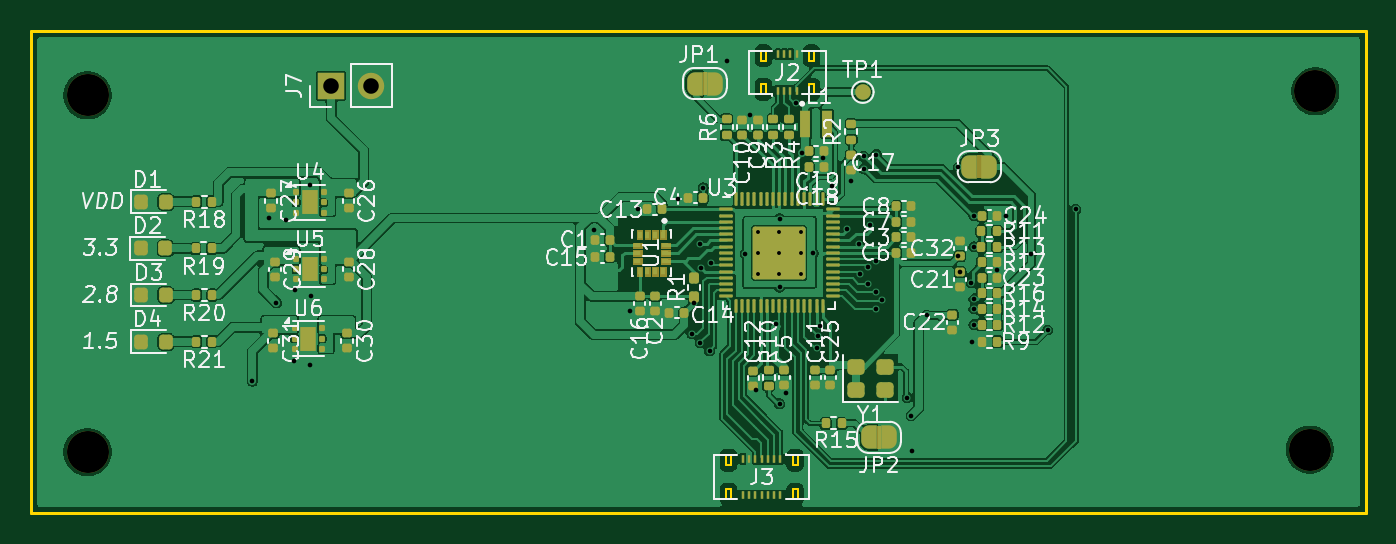
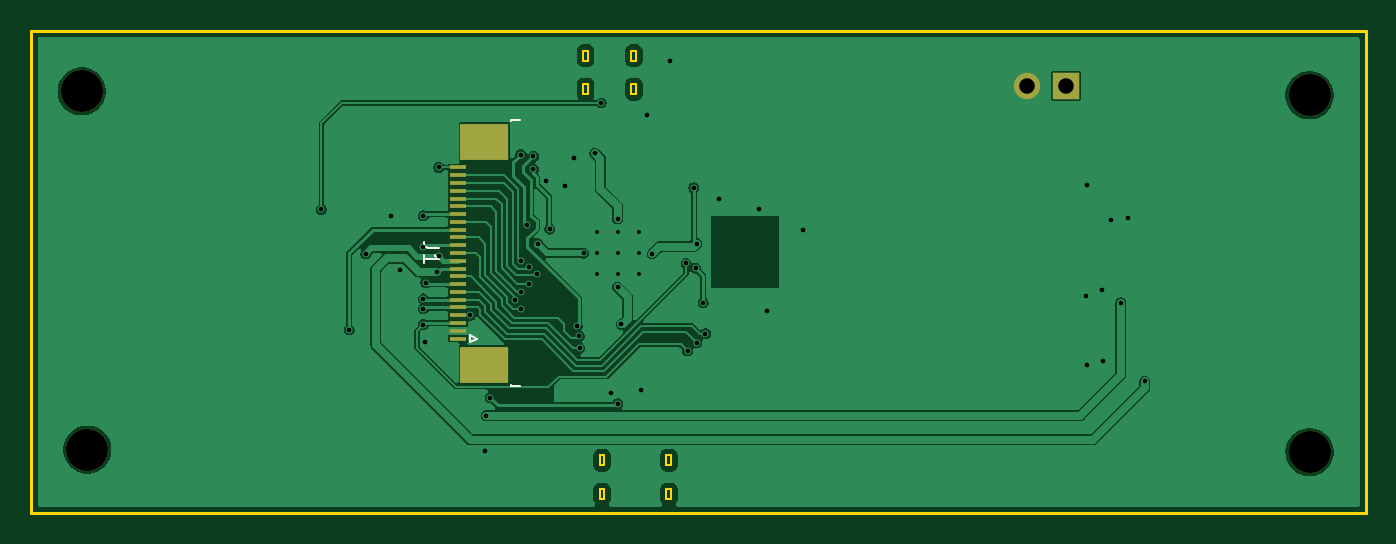
Circuit board: 11 layer files. Board 85.8 x 31.0 mm.
- bottom_copper: FPSP Camera-B_Cu.gbr (72040 bytes)
- bottom_mask: FPSP Camera-B_Mask.gbr (1459 bytes)
- paste: FPSP Camera-B_Paste.gbr (1137 bytes)
- bottom_silk: FPSP Camera-B_Silkscreen.gbr (1336 bytes)
- outline: FPSP Camera-Edge_Cuts.gbr (2227 bytes)
- top_copper: FPSP Camera-F_Cu.gbr (187191 bytes)
- top_mask: FPSP Camera-F_Mask.gbr (18315 bytes)
- paste: FPSP Camera-F_Paste.gbr (13215 bytes)
- top_silk: FPSP Camera-F_Silkscreen.gbr (108341 bytes)
- drill: FPSP Camera-NPTH.drl (399 bytes)
- drill: FPSP Camera-PTH.drl (1747 bytes)

=== bottom_copper: FPSP Camera-B_Cu.gbr (72040 bytes, source omitted) ===
=== bottom_mask: FPSP Camera-B_Mask.gbr ===
%TF.GenerationSoftware,KiCad,Pcbnew,9.0.6*%
%TF.CreationDate,2025-12-12T21:10:22+00:00*%
%TF.ProjectId,FPSP Camera,46505350-2043-4616-9d65-72612e6b6963,rev?*%
%TF.SameCoordinates,Original*%
%TF.FileFunction,Soldermask,Bot*%
%TF.FilePolarity,Negative*%
%FSLAX46Y46*%
G04 Gerber Fmt 4.6, Leading zero omitted, Abs format (unit mm)*
G04 Created by KiCad (PCBNEW 9.0.6) date 2025-12-12 21:10:22*
%MOMM*%
%LPD*%
G01*
G04 APERTURE LIST*
%ADD10C,2.700000*%
%ADD11R,1.700000X1.700000*%
%ADD12C,1.700000*%
%ADD13R,1.100000X0.300000*%
%ADD14R,3.100000X2.300000*%
G04 APERTURE END LIST*
D10*
%TO.C,H2*%
X22646265Y-43619144D03*
%TD*%
D11*
%TO.C,J7*%
X38306265Y-20069144D03*
D12*
X40846265Y-20069144D03*
%TD*%
D10*
%TO.C,H1*%
X22646265Y-20669144D03*
%TD*%
%TO.C,H4*%
X101596265Y-20419144D03*
%TD*%
%TO.C,H3*%
X101246265Y-43469144D03*
%TD*%
D13*
%TO.C,J1*%
X77406265Y-36319144D03*
X77406265Y-35819144D03*
X77406265Y-35319144D03*
X77406265Y-34819144D03*
X77406265Y-34319144D03*
X77406265Y-33819144D03*
X77406265Y-33319144D03*
X77406265Y-32819144D03*
X77406265Y-32319144D03*
X77406265Y-31819144D03*
X77406265Y-31319144D03*
X77406265Y-30819144D03*
X77406265Y-30319144D03*
X77406265Y-29819144D03*
X77406265Y-29319144D03*
X77406265Y-28819144D03*
X77406265Y-28319144D03*
X77406265Y-27819144D03*
X77406265Y-27319144D03*
X77406265Y-26819144D03*
X77406265Y-26319144D03*
X77406265Y-25819144D03*
X77406265Y-25319144D03*
D14*
X75706265Y-37989144D03*
X75706265Y-23649144D03*
%TD*%
M02*

=== paste: FPSP Camera-B_Paste.gbr ===
%TF.GenerationSoftware,KiCad,Pcbnew,9.0.6*%
%TF.CreationDate,2025-12-12T21:10:22+00:00*%
%TF.ProjectId,FPSP Camera,46505350-2043-4616-9d65-72612e6b6963,rev?*%
%TF.SameCoordinates,Original*%
%TF.FileFunction,Paste,Bot*%
%TF.FilePolarity,Positive*%
%FSLAX46Y46*%
G04 Gerber Fmt 4.6, Leading zero omitted, Abs format (unit mm)*
G04 Created by KiCad (PCBNEW 9.0.6) date 2025-12-12 21:10:22*
%MOMM*%
%LPD*%
G01*
G04 APERTURE LIST*
%ADD10R,1.100000X0.300000*%
%ADD11R,3.100000X2.300000*%
G04 APERTURE END LIST*
D10*
%TO.C,J1*%
X77406265Y-36319144D03*
X77406265Y-35819144D03*
X77406265Y-35319144D03*
X77406265Y-34819144D03*
X77406265Y-34319144D03*
X77406265Y-33819144D03*
X77406265Y-33319144D03*
X77406265Y-32819144D03*
X77406265Y-32319144D03*
X77406265Y-31819144D03*
X77406265Y-31319144D03*
X77406265Y-30819144D03*
X77406265Y-30319144D03*
X77406265Y-29819144D03*
X77406265Y-29319144D03*
X77406265Y-28819144D03*
X77406265Y-28319144D03*
X77406265Y-27819144D03*
X77406265Y-27319144D03*
X77406265Y-26819144D03*
X77406265Y-26319144D03*
X77406265Y-25819144D03*
X77406265Y-25319144D03*
D11*
X75706265Y-37989144D03*
X75706265Y-23649144D03*
%TD*%
M02*

=== bottom_silk: FPSP Camera-B_Silkscreen.gbr ===
%TF.GenerationSoftware,KiCad,Pcbnew,9.0.6*%
%TF.CreationDate,2025-12-12T21:10:22+00:00*%
%TF.ProjectId,FPSP Camera,46505350-2043-4616-9d65-72612e6b6963,rev?*%
%TF.SameCoordinates,Original*%
%TF.FileFunction,Legend,Bot*%
%TF.FilePolarity,Positive*%
%FSLAX46Y46*%
G04 Gerber Fmt 4.6, Leading zero omitted, Abs format (unit mm)*
G04 Created by KiCad (PCBNEW 9.0.6) date 2025-12-12 21:10:22*
%MOMM*%
%LPD*%
G01*
G04 APERTURE LIST*
%ADD10C,0.150000*%
%ADD11C,0.120000*%
G04 APERTURE END LIST*
D10*
X78621084Y-30485810D02*
X79335369Y-30485810D01*
X79335369Y-30485810D02*
X79478226Y-30438191D01*
X79478226Y-30438191D02*
X79573465Y-30342953D01*
X79573465Y-30342953D02*
X79621084Y-30200096D01*
X79621084Y-30200096D02*
X79621084Y-30104858D01*
X79621084Y-31485810D02*
X79621084Y-30914382D01*
X79621084Y-31200096D02*
X78621084Y-31200096D01*
X78621084Y-31200096D02*
X78763941Y-31104858D01*
X78763941Y-31104858D02*
X78859179Y-31009620D01*
X78859179Y-31009620D02*
X78906798Y-30914382D01*
D11*
%TO.C,J1*%
X74016265Y-22244144D02*
X73416265Y-22244144D01*
X74016265Y-22354144D02*
X74016265Y-22244144D01*
X74016265Y-39284144D02*
X74016265Y-39394144D01*
X74016265Y-39394144D02*
X73416265Y-39394144D01*
X76206265Y-36319144D02*
X76606265Y-36119144D01*
X76606265Y-36119144D02*
X76606265Y-36519144D01*
X76606265Y-36519144D02*
X76206265Y-36319144D01*
%TD*%
M02*

=== outline: FPSP Camera-Edge_Cuts.gbr ===
%TF.GenerationSoftware,KiCad,Pcbnew,9.0.6*%
%TF.CreationDate,2025-12-12T21:10:22+00:00*%
%TF.ProjectId,FPSP Camera,46505350-2043-4616-9d65-72612e6b6963,rev?*%
%TF.SameCoordinates,Original*%
%TF.FileFunction,Profile,NP*%
%FSLAX46Y46*%
G04 Gerber Fmt 4.6, Leading zero omitted, Abs format (unit mm)*
G04 Created by KiCad (PCBNEW 9.0.6) date 2025-12-12 21:10:22*
%MOMM*%
%LPD*%
G01*
G04 APERTURE LIST*
%TA.AperFunction,Profile*%
%ADD10C,0.200000*%
%TD*%
%TA.AperFunction,Profile*%
%ADD11C,0.100000*%
%TD*%
G04 APERTURE END LIST*
D10*
X19022265Y-16519144D02*
X104846265Y-16519144D01*
X104846265Y-47519144D01*
X19022265Y-47519144D01*
X19022265Y-16519144D01*
D11*
%TO.C,J3*%
X63686265Y-43821644D02*
X63686265Y-44471644D01*
X63686265Y-44471644D02*
X64006265Y-44471644D01*
X63686265Y-45991644D02*
X63686265Y-46641644D01*
X63686265Y-46641644D02*
X64006265Y-46641644D01*
X64006265Y-43821644D02*
X63686265Y-43821644D01*
X64006265Y-44471644D02*
X64006265Y-43821644D01*
X64006265Y-45991644D02*
X63686265Y-45991644D01*
X64006265Y-46641644D02*
X64006265Y-45991644D01*
X67986265Y-43821644D02*
X67986265Y-44471644D01*
X67986265Y-44471644D02*
X68306265Y-44471644D01*
X67986265Y-45991644D02*
X67986265Y-46641644D01*
X67986265Y-46641644D02*
X68306265Y-46641644D01*
X68306265Y-43821644D02*
X67986265Y-43821644D01*
X68306265Y-44471644D02*
X68306265Y-43821644D01*
X68306265Y-45991644D02*
X67986265Y-45991644D01*
X68306265Y-46641644D02*
X68306265Y-45991644D01*
%TO.C,J2*%
X65936265Y-17796644D02*
X65936265Y-18446644D01*
X65936265Y-18446644D02*
X66256265Y-18446644D01*
X65936265Y-19966644D02*
X65936265Y-20616644D01*
X65936265Y-20616644D02*
X66256265Y-20616644D01*
X66256265Y-17796644D02*
X65936265Y-17796644D01*
X66256265Y-18446644D02*
X66256265Y-17796644D01*
X66256265Y-19966644D02*
X65936265Y-19966644D01*
X66256265Y-20616644D02*
X66256265Y-19966644D01*
X69036265Y-17796644D02*
X69036265Y-18446644D01*
X69036265Y-18446644D02*
X69356265Y-18446644D01*
X69036265Y-19966644D02*
X69036265Y-20616644D01*
X69036265Y-20616644D02*
X69356265Y-20616644D01*
X69356265Y-17796644D02*
X69036265Y-17796644D01*
X69356265Y-18446644D02*
X69356265Y-17796644D01*
X69356265Y-19966644D02*
X69036265Y-19966644D01*
X69356265Y-20616644D02*
X69356265Y-19966644D01*
%TD*%
M02*

=== top_copper: FPSP Camera-F_Cu.gbr (187191 bytes, source omitted) ===
=== top_mask: FPSP Camera-F_Mask.gbr (18315 bytes, source omitted) ===
=== paste: FPSP Camera-F_Paste.gbr (13215 bytes, source omitted) ===
=== top_silk: FPSP Camera-F_Silkscreen.gbr (108341 bytes, source omitted) ===
=== drill: FPSP Camera-NPTH.drl ===
M48
; DRILL file {KiCad 9.0.6} date 2025-12-12T21:10:25+0000
; FORMAT={-:-/ absolute / metric / decimal}
; #@! TF.CreationDate,2025-12-12T21:10:25+00:00
; #@! TF.GenerationSoftware,Kicad,Pcbnew,9.0.6
; #@! TF.FileFunction,NonPlated,1,4,NPTH
FMAT,2
METRIC
; #@! TA.AperFunction,NonPlated,NPTH,ComponentDrill
T1C2.700
%
G90
G05
T1
X22.646Y-20.669
X22.646Y-43.619
X101.246Y-43.469
X101.596Y-20.419
M30

=== drill: FPSP Camera-PTH.drl ===
M48
; DRILL file {KiCad 9.0.6} date 2025-12-12T21:10:25+0000
; FORMAT={-:-/ absolute / metric / decimal}
; #@! TF.CreationDate,2025-12-12T21:10:25+00:00
; #@! TF.GenerationSoftware,Kicad,Pcbnew,9.0.6
; #@! TF.FileFunction,Plated,1,4,PTH
FMAT,2
METRIC
; #@! TA.AperFunction,Plated,PTH,ComponentDrill
T1C0.250
; #@! TA.AperFunction,Plated,PTH,ViaDrill
T2C0.300
; #@! TA.AperFunction,Plated,PTH,ComponentDrill
T3C1.000
%
G90
G05
T1
X65.749Y-29.438
X65.749Y-30.812
X65.749Y-32.188
X67.124Y-29.438
X67.124Y-30.812
X67.124Y-32.188
X68.499Y-29.438
X68.499Y-30.812
X68.499Y-32.188
T2
X33.246Y-39.069
X34.296Y-28.569
X34.796Y-34.019
X35.396Y-28.669
X35.946Y-37.769
X35.996Y-33.169
X36.946Y-26.419
X36.971Y-37.994
X36.996Y-33.569
X55.246Y-29.319
X57.546Y-34.519
X58.046Y-28.019
X60.646Y-27.319
X61.496Y-36.009
X61.646Y-34.019
X62.048Y-36.588
X62.054Y-30.212
X62.125Y-31.792
X62.246Y-26.619
X62.646Y-37.119
X62.742Y-31.487
X63.796Y-18.469
X64.924Y-30.864
X65.246Y-21.919
X65.642Y-39.624
X66.924Y-35.405
X67.143Y-40.51
X67.146Y-33.012
X67.149Y-28.612
X67.546Y-39.819
X68.196Y-21.169
X68.616Y-24.389
X69.324Y-30.822
X69.566Y-36.919
X69.615Y-36.151
X69.75Y-35.515
X69.946Y-24.719
X70.535Y-26.512
X71.506Y-29.279
X71.735Y-26.169
X72.27Y-30.212
X72.346Y-32.137
X72.556Y-24.611
X72.556Y-25.411
X72.846Y-32.788
X72.859Y-31.737
X72.946Y-29.012
X73.346Y-33.313
X73.346Y-34.444
X73.365Y-24.488
X73.371Y-31.337
X73.746Y-33.838
X75.346Y-40.119
X75.596Y-41.269
X75.646Y-43.569
X76.615Y-34.819
X78.646Y-25.319
X78.646Y-31.019
X78.746Y-32.039
X79.476Y-32.72
X79.546Y-36.519
X79.646Y-28.419
X79.646Y-30.419
X79.646Y-33.769
X79.646Y-34.419
X79.646Y-35.419
X81.126Y-31.919
X81.696Y-28.419
X83.347Y-30.869
X84.396Y-35.769
X86.196Y-28.019
T3
X38.306Y-20.069
X40.846Y-20.069
M30
